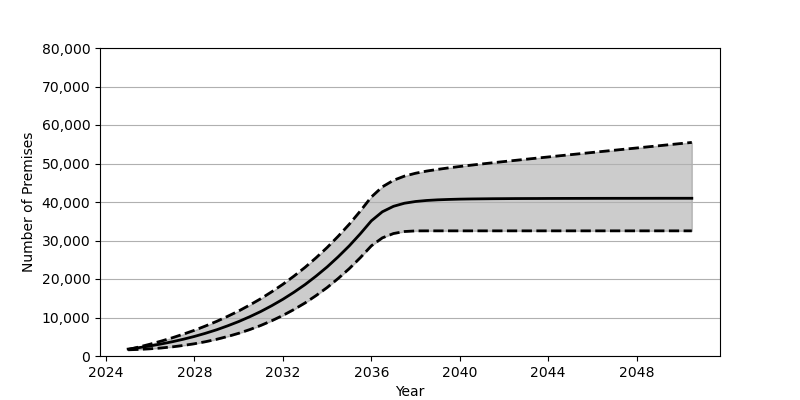

Values plotted in this chart, from the file beside it:
Date, Low, Base, High
2025-01, 1608, 1801, 1686
2025-07, 1714, 2180, 2353
2026-01, 1872, 2626, 3086
2026-07, 2085, 3130, 3879
2027-01, 2374, 3707, 4739
2027-07, 2739, 4352, 5674
2028-01, 3182, 5084, 6685
2028-07, 3711, 5902, 7795
2029-01, 4339, 6810, 8991
2029-07, 5065, 7829, 10295
2030-01, 5901, 8951, 11700
2030-07, 6856, 10191, 13232
2031-01, 7940, 11562, 14889
2031-07, 9159, 13072, 16688
2032-01, 10540, 14734, 18631
2032-07, 12076, 16555, 20744
2033-01, 13781, 18551, 23028
2033-07, 15686, 20740, 25499
2034-01, 17787, 23132, 28183
2034-07, 20122, 25747, 31078
2035-01, 22685, 28601, 34218
2035-07, 25510, 31711, 37614
2036-01, 28612, 35100, 41294
2036-07, 30686, 37458, 43935
2037-01, 31813, 38880, 45639
2037-07, 32332, 39681, 46725
2038-01, 32496, 40130, 47472
2038-07, 32508, 40395, 48027
2039-01, 32508, 40562, 48472
2039-07, 32508, 40664, 48867
2040-01, 32508, 40743, 49224
2040-07, 32508, 40792, 49561
2041-01, 32508, 40823, 49882
2041-07, 32508, 40854, 50196
2042-01, 32508, 40872, 50504
2042-07, 32508, 40891, 50805
2043-01, 32508, 40902, 51108
2043-07, 32508, 40909, 51404
2044-01, 32508, 40923, 51697
2044-07, 32508, 40930, 51994
2045-01, 32508, 40936, 52286
2045-07, 32508, 40941, 52578
2046-01, 32508, 40947, 52871
2046-07, 32508, 40950, 53161
2047-01, 32508, 40954, 53450
2047-07, 32508, 40954, 53741
2048-01, 32508, 40957, 54030
2048-07, 32508, 40962, 54320
2049-01, 32508, 40966, 54608
2049-07, 32508, 40968, 54900
2050-01, 32508, 40968, 55186
2050-07, 32508, 40969, 55476
